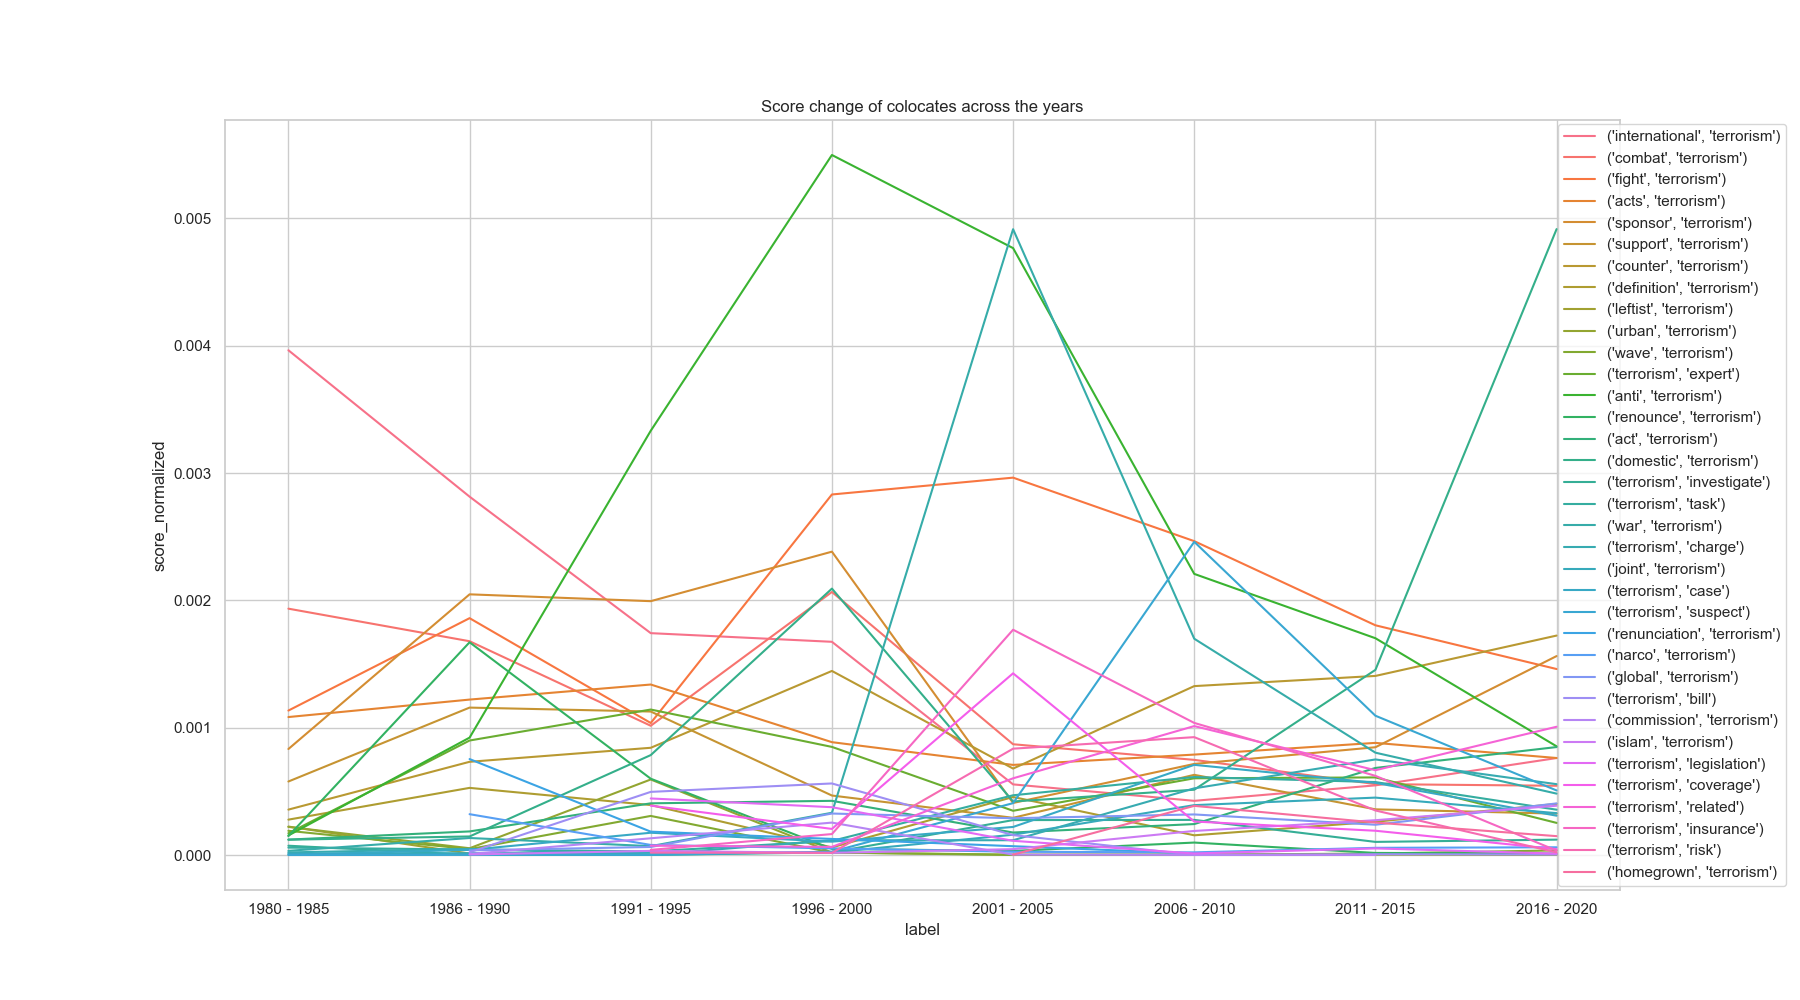

Data behind this chart, as committed beside it:
rank, word_of_interest, colocate, score, score_normalized, label
0, terrorism, ('international', 'terrorism'), 1716, 0.003964, 1980 - 1985
1, terrorism, ('combat', 'terrorism'), 837.3, 0.001935, 1980 - 1985
2, terrorism, ('fight', 'terrorism'), 491, 0.001134, 1980 - 1985
3, terrorism, ('acts', 'terrorism'), 468.9, 0.001083, 1980 - 1985
4, terrorism, ('sponsor', 'terrorism'), 360.3, 0.0008325, 1980 - 1985
5, terrorism, ('support', 'terrorism'), 249.8, 0.0005773, 1980 - 1985
6, terrorism, ('counter', 'terrorism'), 154.3, 0.0003565, 1980 - 1985
7, terrorism, ('definition', 'terrorism'), 120.2, 0.0002777, 1980 - 1985
8, terrorism, ('dealing', 'terrorism'), 101.6, 0.0002348, 1980 - 1985
9, terrorism, ('leftist', 'terrorism'), 96.59, 0.0002232, 1980 - 1985
10, terrorism, ('urban', 'terrorism'), 95.46, 0.0002206, 1980 - 1985
11, terrorism, ('nuclear', 'terrorism'), 90.48, 0.0002091, 1980 - 1985
12, terrorism, ('wave', 'terrorism'), 82.24, 0.00019, 1980 - 1985
13, terrorism, ('form', 'terrorism'), 79.96, 0.0001848, 1980 - 1985
14, terrorism, ('prevention', 'terrorism'), 73.93, 0.0001708, 1980 - 1985
15, terrorism, ('terrorism', 'expert'), 73.83, 0.0001706, 1980 - 1985
16, terrorism, ('curb', 'terrorism'), 67.87, 0.0001568, 1980 - 1985
17, terrorism, ('anti', 'terrorism'), 66.45, 0.0001535, 1980 - 1985
18, terrorism, ('wing', 'terrorism'), 65.87, 0.0001522, 1980 - 1985
19, terrorism, ('renounce', 'terrorism'), 64.39, 0.0001488, 1980 - 1985
20, terrorism, ('condemn', 'terrorism'), 63.73, 0.0001473, 1980 - 1985
21, terrorism, ('security', 'terrorism'), 57.78, 0.0001335, 1980 - 1985
22, terrorism, ('expert', 'terrorism'), 55.11, 0.0001273, 1980 - 1985
23, terrorism, ('victim', 'terrorism'), 52.97, 0.0001224, 1980 - 1985
24, terrorism, ('act', 'terrorism'), 52.35, 0.000121, 1980 - 1985
25, terrorism, ('domestic', 'terrorism'), 52, 0.0001202, 1980 - 1985
26, terrorism, ('deal', 'terrorism'), 50.68, 0.0001171, 1980 - 1985
27, terrorism, ('specialist', 'terrorism'), 48.41, 0.0001119, 1980 - 1985
28, terrorism, ('condone', 'terrorism'), 47.52, 0.0001098, 1980 - 1985
29, terrorism, ('define', 'terrorism'), 46.18, 0.0001067, 1980 - 1985
30, terrorism, ('terrorism', 'sabotage'), 46.07, 0.0001065, 1980 - 1985
31, terrorism, ('scourge', 'terrorism'), 45.8, 0.0001058, 1980 - 1985
32, terrorism, ('rise', 'terrorism'), 45.35, 0.0001048, 1980 - 1985
33, terrorism, ('end', 'terrorism'), 44.36, 0.0001025, 1980 - 1985
34, terrorism, ('suppress', 'terrorism'), 44.11, 0.0001019, 1980 - 1985
35, terrorism, ('threat', 'terrorism'), 44.03, 0.0001017, 1980 - 1985
36, terrorism, ('upsurge', 'terrorism'), 42.99, 9.93332642369526e-05, 1980 - 1985
37, terrorism, ('violence', 'terrorism'), 41.08, 9.492640679820628e-05, 1980 - 1985
38, terrorism, ('foment', 'terrorism'), 41.05, 9.485756364121426e-05, 1980 - 1985
39, terrorism, ('terrorism', 'mr'), 40.74, 9.413070241795192e-05, 1980 - 1985
40, terrorism, ('state', 'terrorism'), 39.27, 9.075191410695624e-05, 1980 - 1985
41, terrorism, ('terrorism', 'act'), 38.02, 8.785975055798549e-05, 1980 - 1985
42, terrorism, ('terrorism', 'practiced'), 37.18, 8.590277833204182e-05, 1980 - 1985
43, terrorism, ('jewish', 'terrorism'), 36.38, 8.406260349655199e-05, 1980 - 1985
44, terrorism, ('terrorism', 'threaten'), 35.49, 8.200092499660998e-05, 1980 - 1985
45, terrorism, ('struggle', 'terrorism'), 34.64, 8.003869515111572e-05, 1980 - 1985
46, terrorism, ('outbreak', 'terrorism'), 34.56, 7.985693835765794e-05, 1980 - 1985
47, terrorism, ('terrorism', 'must'), 33.76, 7.801608587118085e-05, 1980 - 1985
48, terrorism, ('terrorism', 'flourish'), 31.98, 7.389141972868033e-05, 1980 - 1985
49, terrorism, ('deterrent', 'terrorism'), 31.58, 7.297100733204673e-05, 1980 - 1985
50, terrorism, ('terrorism', 'investigate'), 31.53, 7.28447502445588e-05, 1980 - 1985
51, terrorism, ('terrorism', 'subversion'), 30.78, 7.112842241447608e-05, 1980 - 1985
52, terrorism, ('eradicate', 'terrorism'), 30.34, 7.010893687842503e-05, 1980 - 1985
53, terrorism, ('abet', 'terrorism'), 29.77, 6.878835601803158e-05, 1980 - 1985
54, terrorism, ('spread', 'terrorism'), 28.82, 6.65906800541348e-05, 1980 - 1985
55, terrorism, ('terrorism', 'often'), 28.81, 6.656517790450483e-05, 1980 - 1985
56, terrorism, ('tolerate', 'terrorism'), 27.63, 6.385090951372768e-05, 1980 - 1985
57, terrorism, ('cope', 'terrorism'), 27.28, 6.304358909645474e-05, 1980 - 1985
58, terrorism, ('response', 'terrorism'), 27.14, 6.27151293327881e-05, 1980 - 1985
59, terrorism, ('promote', 'terrorism'), 27.08, 6.257516254263693e-05, 1980 - 1985
... 11,740 more rows
